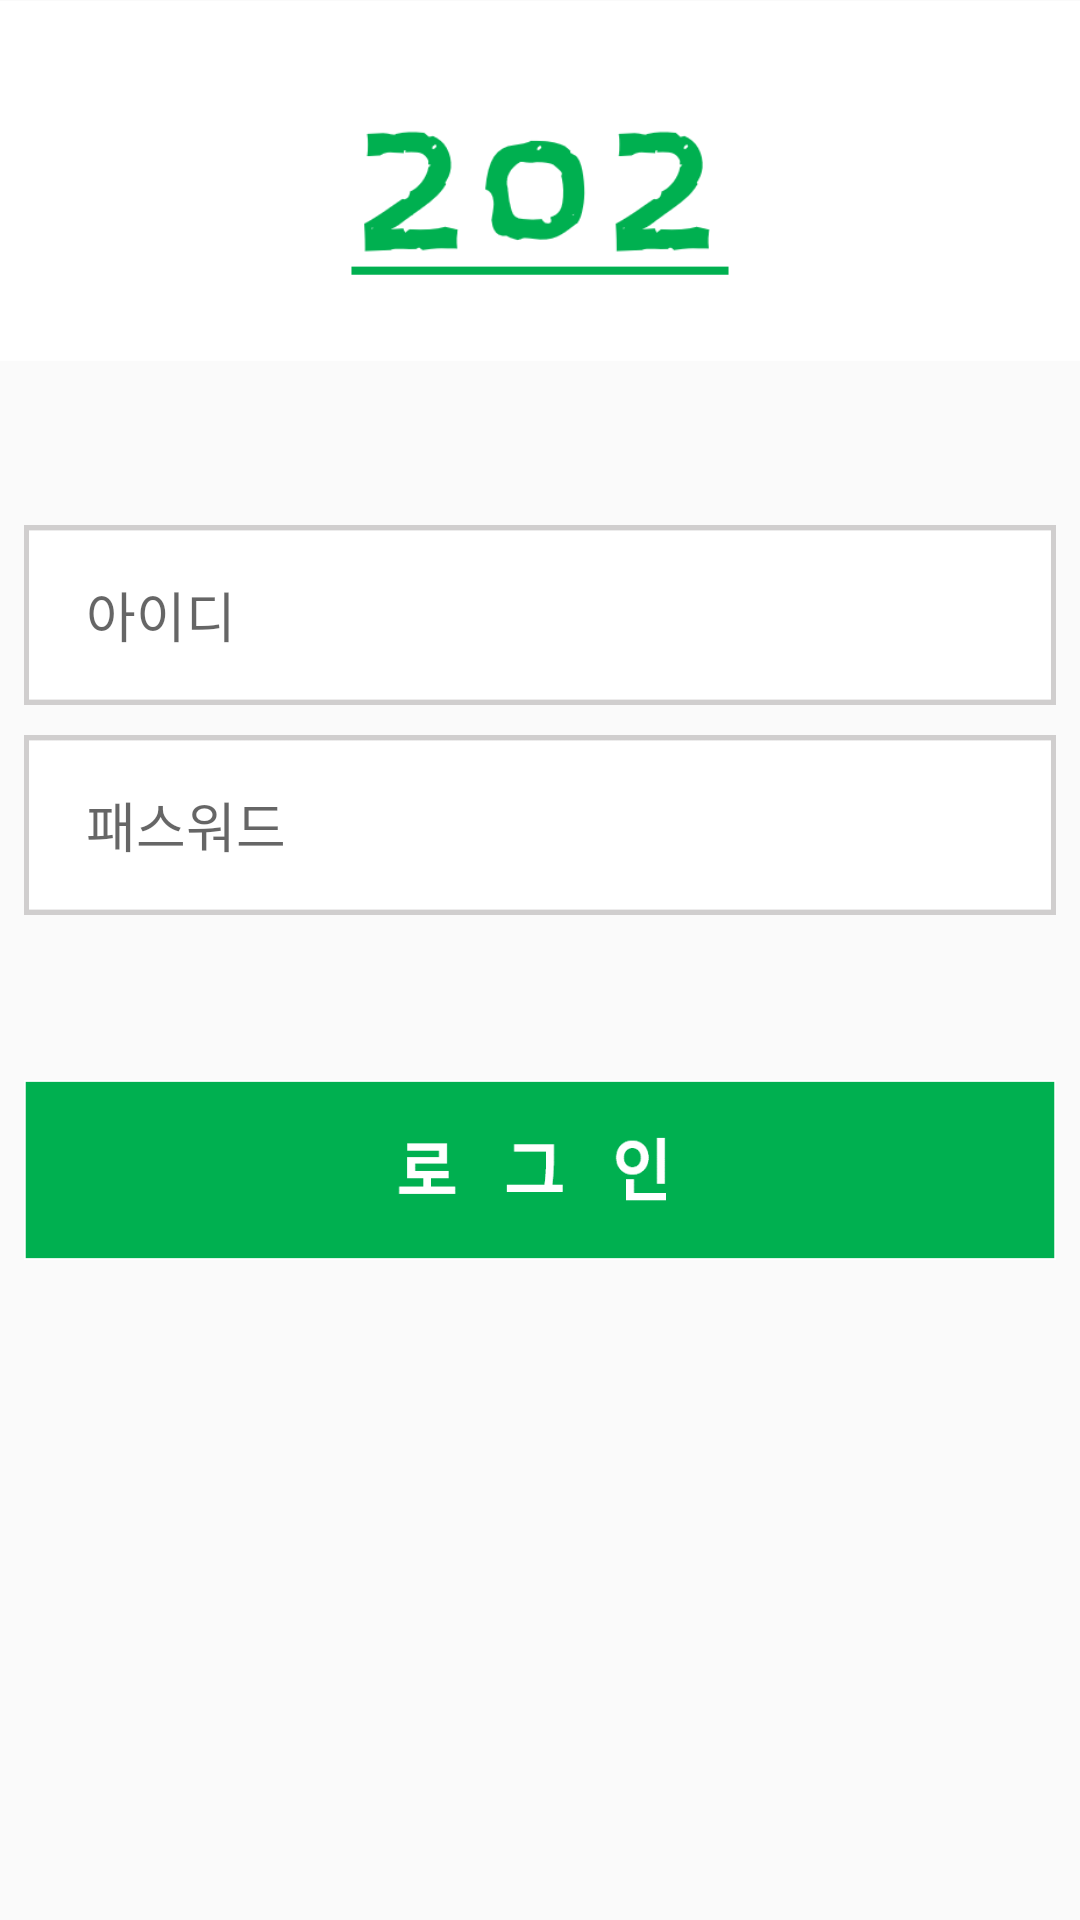

Reconstruct the res/layout file that produces this screen, plus the resources it refers to.
<!-- AndroidManifest.xml: application theme Theme.Design.Light -->
<!-- res/layout/activity_login.xml -->
<?xml version="1.0" encoding="utf-8"?>
<layout xmlns:android="http://schemas.android.com/apk/res/android"
        android:theme="@style/Theme.Design.Light"
        xmlns:app="http://schemas.android.com/apk/res-auto"
        xmlns:tools="http://schemas.android.com/tools">
    <android.support.constraint.ConstraintLayout
            android:layout_width="match_parent"
            android:layout_height="match_parent"
            tools:context=".main.LoginActivity">
        <Button
                android:layout_width="match_parent"
                android:layout_height="60dp"
                android:id="@+id/login"
                android:layout_marginTop="55dp"
                app:layout_constraintTop_toBottomOf="@+id/pw"
                android:background="@drawable/login" app:layout_constraintStart_toStartOf="parent"
                android:layout_marginStart="8dp" app:layout_constraintEnd_toEndOf="parent"
                android:layout_marginEnd="8dp"/>
        <EditText
                android:layout_width="match_parent"
                android:layout_height="60dp"
                android:inputType="number"
                android:ems="10"
                android:id="@+id/id"
                android:background="@drawable/text"
                android:hint="  아이디"

                app:layout_constraintStart_toStartOf="parent" app:layout_constraintEnd_toEndOf="parent"
                android:layout_marginEnd="8dp" android:layout_marginStart="8dp" android:layout_marginTop="50dp"
                app:layout_constraintTop_toBottomOf="@+id/imageView" android:textAlignment="textStart"
                android:padding="12dp"/>
        <EditText
                android:layout_width="match_parent"
                android:layout_height="60dp"
                android:ems="10"
                android:id="@+id/pw"
                android:hint="  패스워드" android:layout_marginTop="10dp"
                android:background="@drawable/text"
                app:layout_constraintTop_toBottomOf="@+id/id" android:inputType="textPassword"
                app:layout_constraintStart_toStartOf="parent" app:layout_constraintHorizontal_bias="0.5"
                app:layout_constraintEnd_toEndOf="parent" android:layout_marginEnd="8dp"
                android:layout_marginStart="8dp" android:textAlignment="textStart" android:padding="12dp"/>
        <ImageView android:layout_width="0dp"
                   android:layout_height="125dp"
                   app:layout_constraintEnd_toEndOf="parent"
                   app:layout_constraintStart_toStartOf="parent"
                   app:layout_constraintTop_toTopOf="parent"
                   android:src="@drawable/logo"
                   app:layout_constraintHorizontal_bias="0.5" android:id="@+id/imageView"/>
    </android.support.constraint.ConstraintLayout>
</layout>
<!-- resources referenced by this layout -->
<resources>
  <!-- drawable login: png bitmap (drawable, 3059 bytes) -->
  <!-- drawable logo: png bitmap (drawable, 12588 bytes) -->
  <!-- drawable text: png bitmap (drawable, 1401 bytes) -->
</resources>
